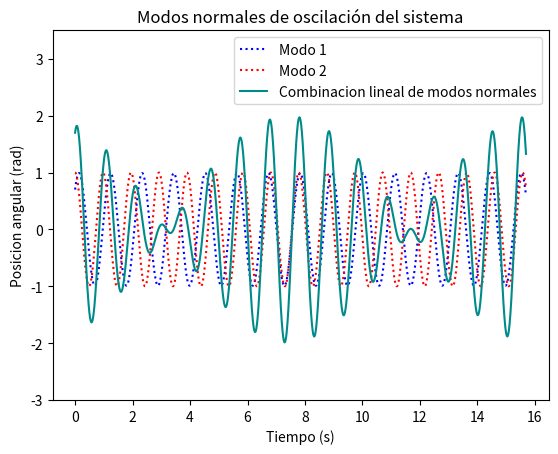

Here is the Python script that generated this plot:
import math
import numpy as np
import matplotlib.pyplot as plt

m = 0.2;
l = 0.3;
g = 9.8;
k = 0.9;

def theta_1(t,c_1,c_2):
	return c_1*math.sin(math.sqrt(g/l)*t)+c_2*math.cos(math.sqrt(g/l)*t)

def theta_2(t,c_1,c_2):
	return c_1*math.cos(math.sqrt((g/l)+(2*k/(m)))*t + c_2)
t = np.arange(0,5*3.14,0.01)
t_1 = []
t_2 = []
t_3 = []
for i in t: t_1.append(theta_1(i,0.7,0.7))

for j in t: t_2.append(theta_2(j,1,0))

for k in range(len(t)): t_3.append(t_1[k]+t_2[k])
plt.title('Modos normales de oscilación del sistema')
plt.plot(t,t_1,'b:',label='Modo 1')
plt.plot(t,t_2,'r:',label='Modo 2')
plt.plot(t,t_3,'darkcyan',label='Combinacion lineal de modos normales')
plt.ylabel('Posicion angular (rad)')
plt.xlabel('Tiempo (s)')
plt.legend(loc='upper right')
plt.ylim(-3,3.5)
plt.show()